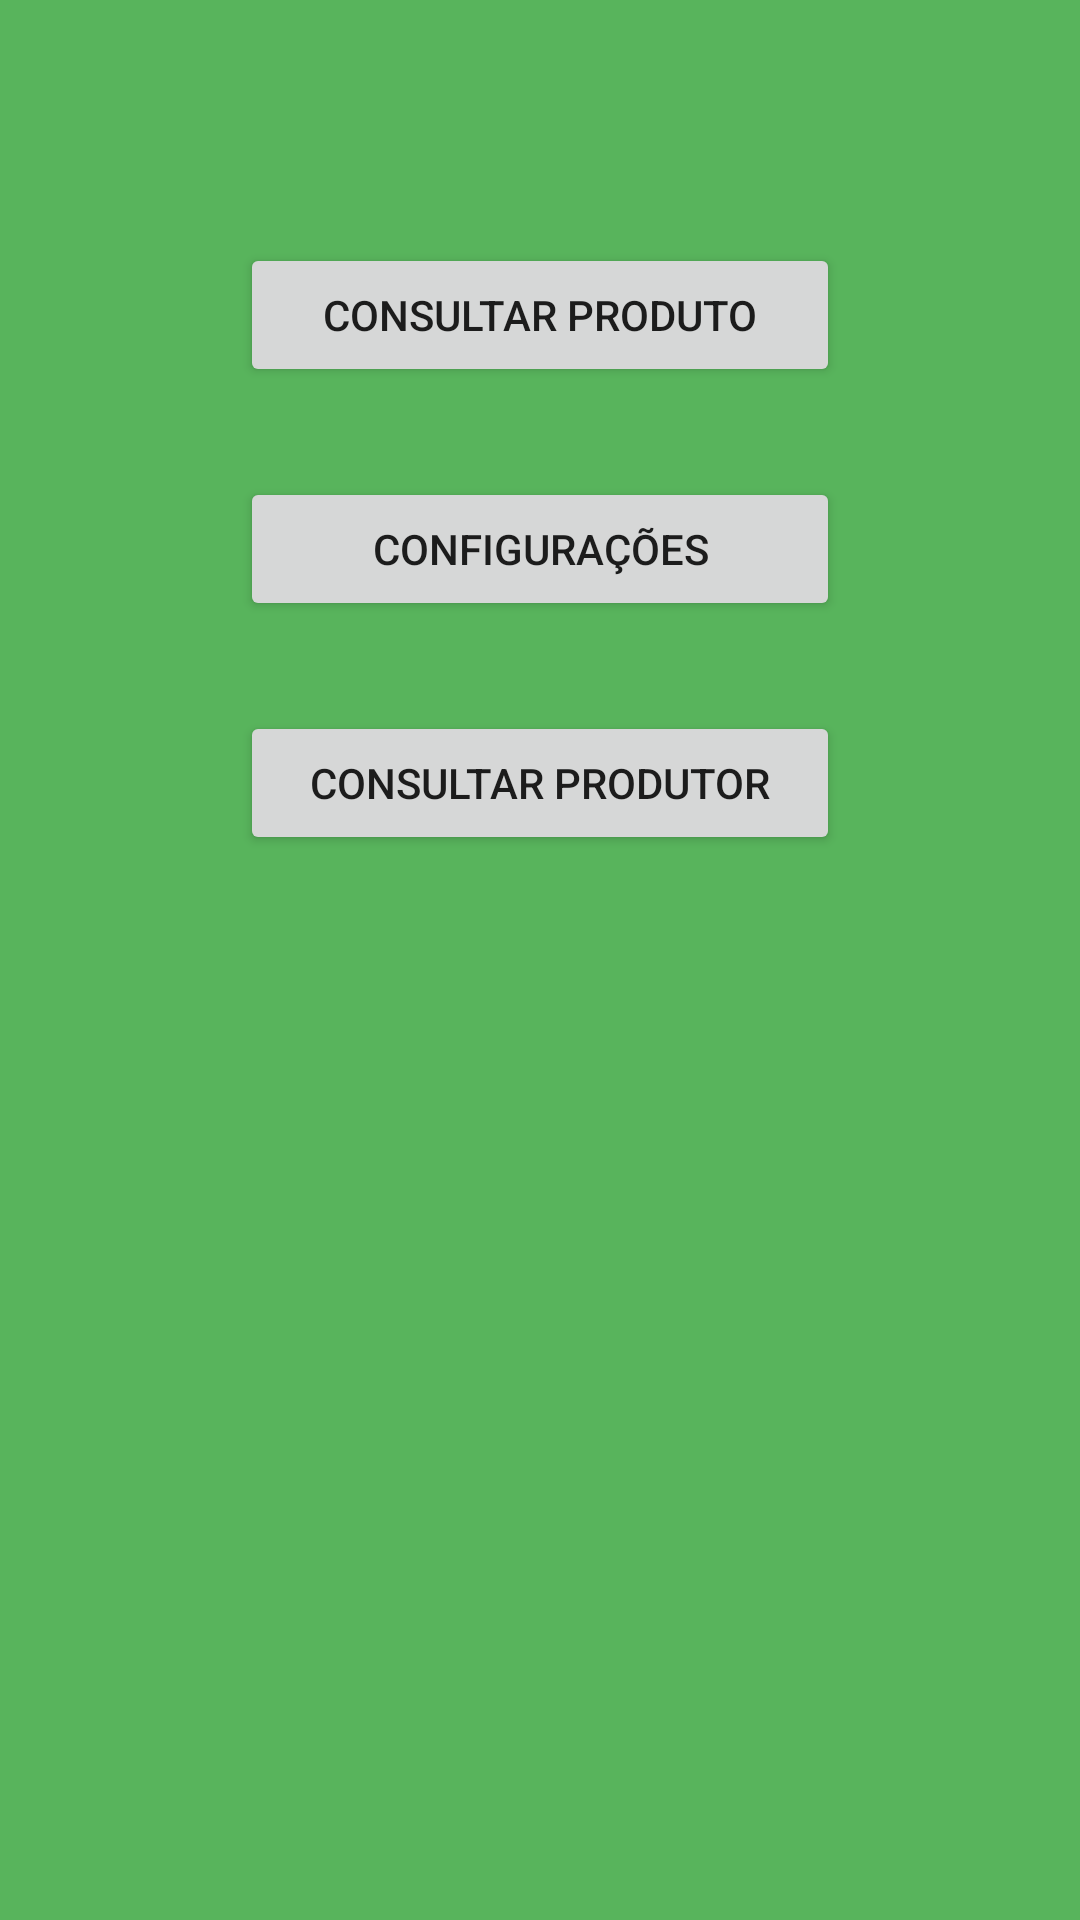

This screen was rendered from an Android layout file. Write that file and the resources it references.
<!-- AndroidManifest.xml: application theme Theme.AppCompat.Light.NoActionBar -->
<!-- res/layout/home_page_pessoa.xml -->
<?xml version="1.0" encoding="utf-8"?>
<androidx.constraintlayout.widget.ConstraintLayout xmlns:android="http://schemas.android.com/apk/res/android"
    xmlns:app="http://schemas.android.com/apk/res-auto"
    xmlns:tools="http://schemas.android.com/tools"
    android:layout_width="match_parent"
    android:layout_height="match_parent"
    android:background="#ED4CAF50"
    android:orientation="vertical">

    <Button
        android:id="@+id/hmpp_button1"
        android:layout_width="200dp"
        android:layout_height="wrap_content"
        android:layout_marginTop="81dp"
        android:gravity="center"
        android:text="@string/consultar_produto"
        app:layout_constraintEnd_toEndOf="parent"
        app:layout_constraintStart_toStartOf="parent"
        app:layout_constraintTop_toTopOf="parent" />

    <Button
        android:id="@+id/hmpp_button2"
        android:layout_width="200dp"
        android:layout_height="wrap_content"
        android:layout_marginTop="30dp"
        android:gravity="center"
        android:text="@string/consultar_produtor"
        app:layout_constraintEnd_toEndOf="parent"
        app:layout_constraintStart_toStartOf="parent"
        app:layout_constraintTop_toBottomOf="@+id/hmpe_button3" />

    <Button
        android:id="@+id/hmpe_button3"
        android:layout_width="200dp"
        android:layout_height="wrap_content"
        android:layout_marginTop="30dp"
        android:gravity="center"
        android:text="Configurações"
        app:layout_constraintEnd_toEndOf="parent"
        app:layout_constraintStart_toStartOf="parent"
        app:layout_constraintTop_toBottomOf="@+id/hmpp_button1" />


</androidx.constraintlayout.widget.ConstraintLayout>
<!-- resources referenced by this layout -->
<resources>
  <string name="consultar_produto">Consultar Produto</string>
  <string name="consultar_produtor">Consultar Produtor</string>
</resources>
